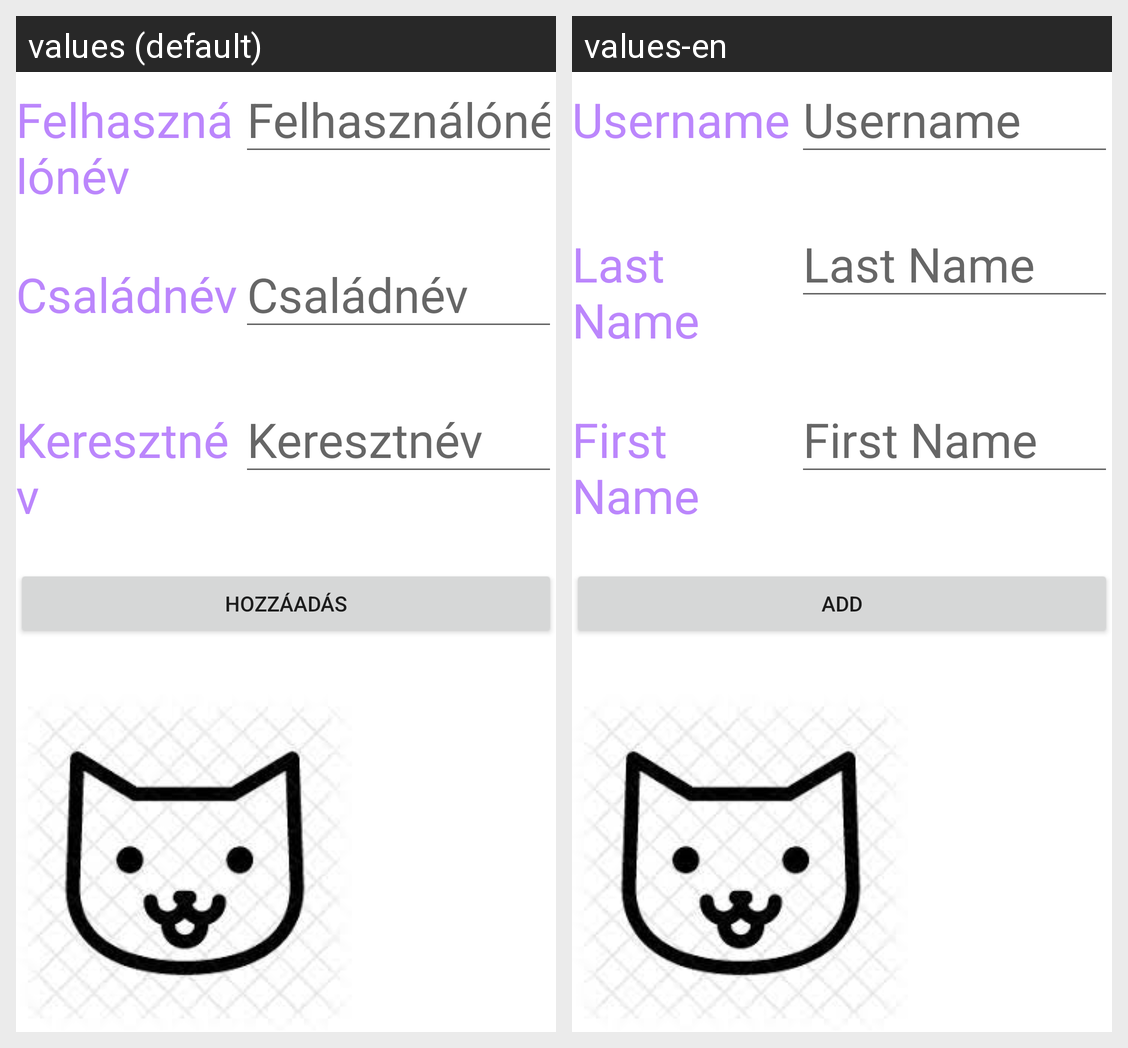

Here is an Android app screen in its default locale and in the app's own translations. Write out the translated-string differences for the strings that appear on this screen.
Android screen res/layout/activity_main.xml rendered under 2 locales, left to right: values (default), values-en. Device: Nexus 5 (rendered at 1080×1920; each locale shown at half size, 540×960, under a caption strip naming it); theme Theme.Adatbazisos.
Strings drawn on this screen, with the default value and each locale's value (text and hints the layout hard-codes, and strings that could not be matched under every locale, appear in the picture but are not listed):

felhasznalonev
  values: Felhasználónév
  values-en: Username

csaladnev
  values: Családnév
  values-en: Last Name

keresztnev
  values: Keresztnév
  values-en: First Name

hozzaadas
  values: Hozzáadás
  values-en: Add
